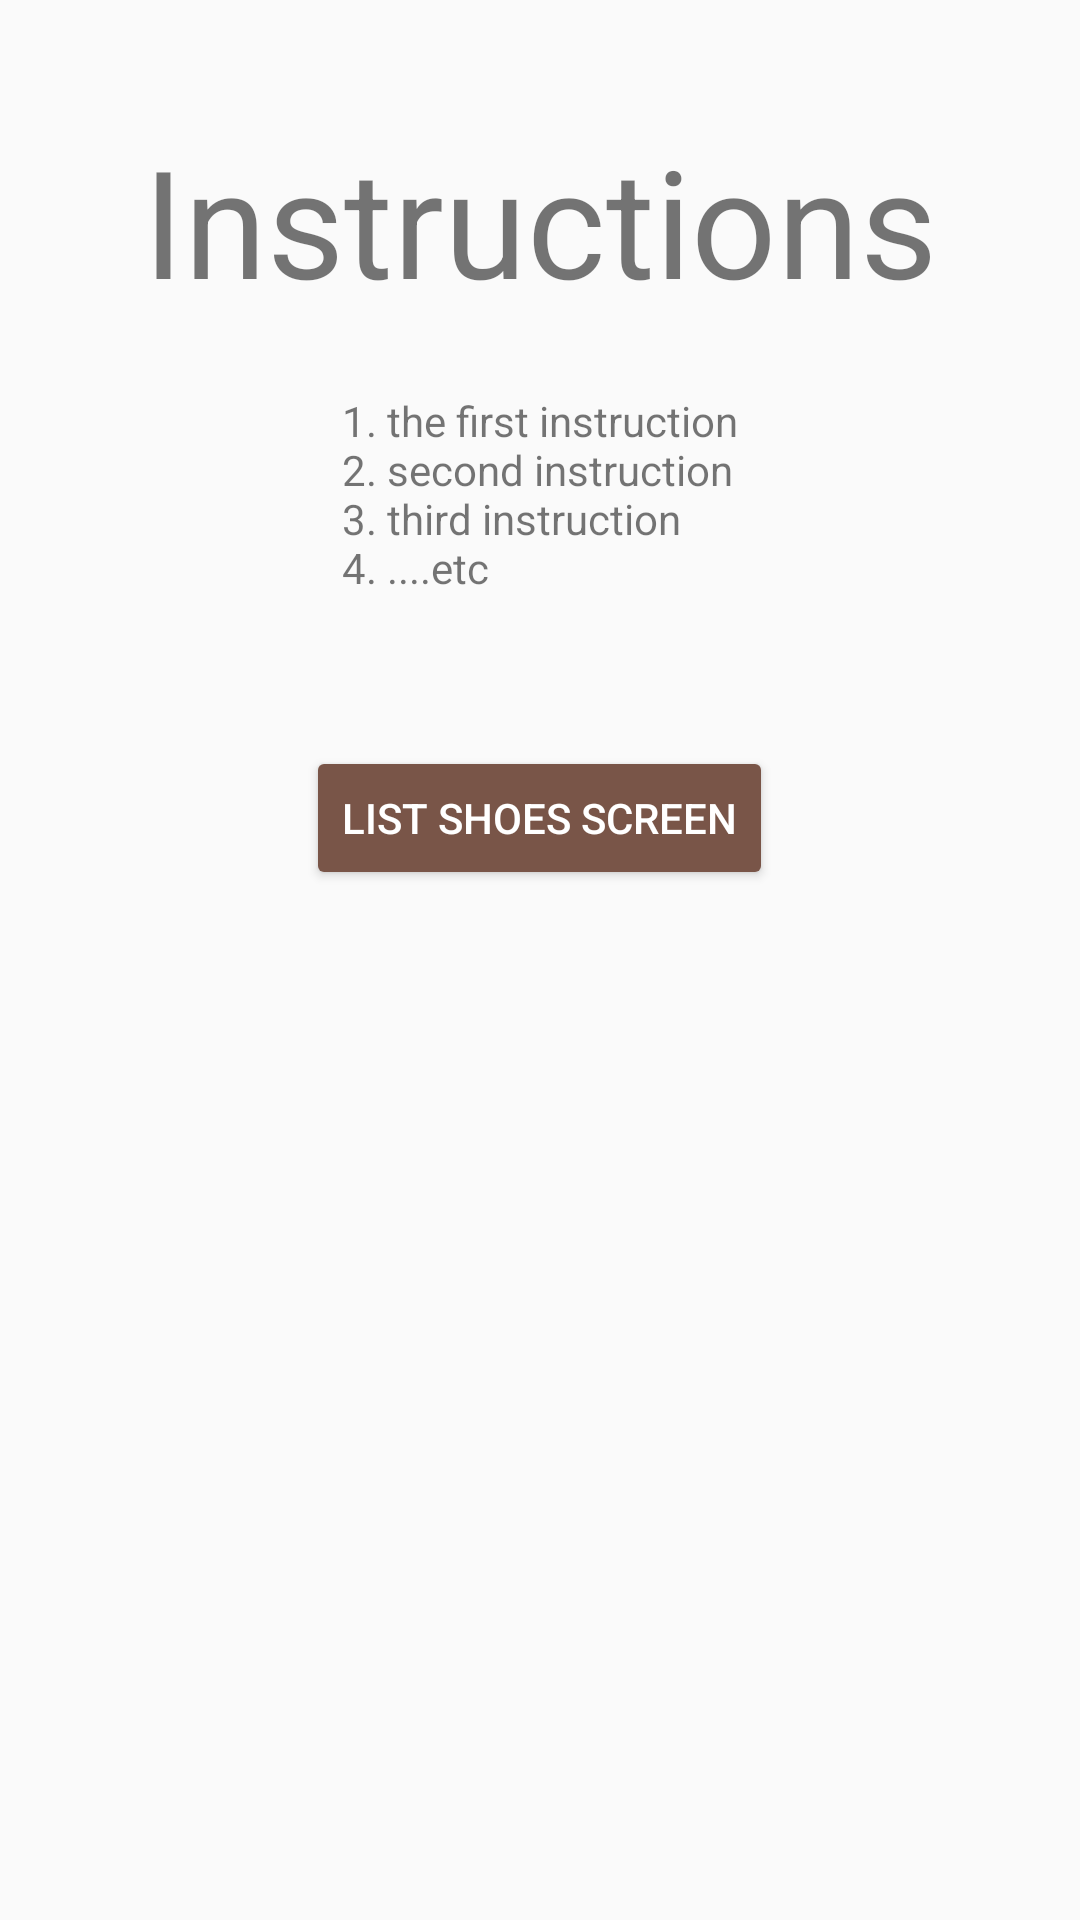

Reconstruct the res/layout file that produces this screen, plus the resources it refers to.
<!-- AndroidManifest.xml: application theme AppTheme.NoActionBar -->
<!-- res/layout/fragment_instructions.xml -->
<?xml version="1.0" encoding="utf-8"?>
<layout xmlns:android="http://schemas.android.com/apk/res/android"
    xmlns:tools="http://schemas.android.com/tools">

    <data>
        <variable
            name="instructionsViewModel"
            type="com.udacity.shoestore.viewmodules.InstructionsViewModel" />
    </data>

    
    <LinearLayout
        android:id="@+id/frameLayout2"
        android:layout_width="match_parent"
        android:layout_height="match_parent"
        tools:context=".fragments.InstructionsFragment"
        android:orientation="vertical">

        
        <TextView
            android:id="@+id/textView2"
            android:layout_width="wrap_content"
            android:layout_height="wrap_content"
            android:layout_marginTop="40dp"
            android:text="@string/instructions"
            android:textSize="50sp"
            android:layout_gravity="center_horizontal"/>

        <TextView
            android:id="@+id/textView7"
            android:layout_width="wrap_content"
            android:layout_height="wrap_content"
            android:layout_marginTop="24dp"
            android:text="@string/instructions_detail"
            android:layout_gravity="center_horizontal"/>

        <Button
            android:id="@+id/button"
            android:layout_width="wrap_content"
            android:layout_height="wrap_content"
            android:layout_marginTop="50dp"
            android:text="@string/list_shoes_screen"
            android:layout_gravity="center_horizontal"
            style="@style/Widget.AppCompat.Button.Colored"
            android:onClick="@{() -> instructionsViewModel.showListOfShoes()}"/>

    </LinearLayout>
</layout>
<!-- resources referenced by this layout -->
<resources>
  <string name="instructions">Instructions</string>
  <string name="instructions_detail">1. the first instruction\n2. second instruction\n3. third instruction\n4. ....etc</string>
  <string name="list_shoes_screen">List Shoes Screen</string>
  <style name="AppTheme.NoActionBar">
          <item name="windowActionBar">false</item>
          <item name="windowNoTitle">true</item>
      </style>
</resources>
